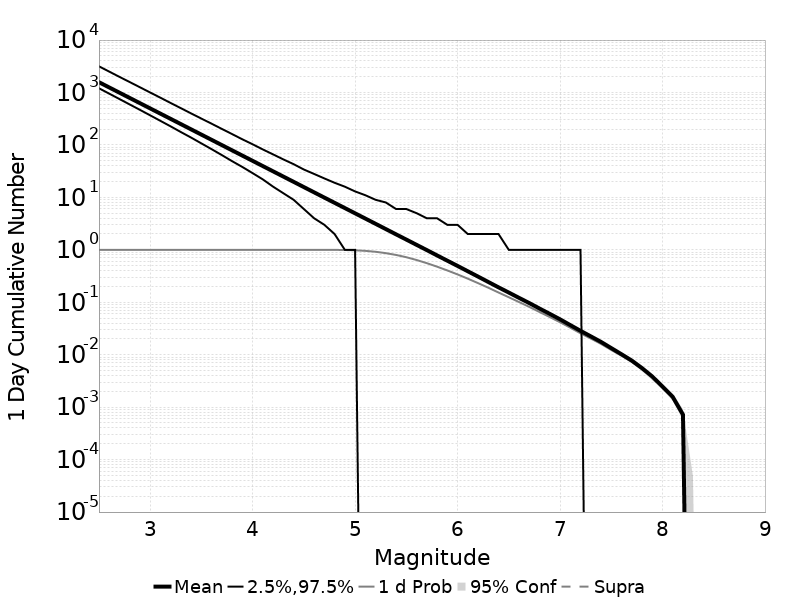

The table this chart was drawn from, first rows:
Mag, Mean, 2.5 %ile, 97.5 %ile, Median, Mode, 1 d Probability, 1 d Supra-Seis Prob, Primary Aftershocks Mean
2.5, 1573, 1205, 3156, 1364, 1318, 1.0, 0.0, 1065
2.6, 1250, 952.0, 2506, 1085, 1037, 1.0, 0.0, 845.6
2.7, 992.6, 751.0, 1988, 863.0, 825.0, 1.0, 0.0, 671.7
2.8, 788.4, 592.0, 1583, 686.0, 664.0, 1.0, 0.0, 533.5
2.9, 626.2, 467.0, 1259, 546.0, 526.0, 1.0, 0.0, 423.8
3.0, 497.5, 367.0, 1000, 434.0, 417.0, 1.0, 0.0, 336.7
3.1, 395.2, 288.0, 796.0, 345.0, 332.0, 1.0, 0.0, 267.4
3.2, 314, 226.0, 631.0, 275.0, 259.0, 1.0, 0.0, 212.5
3.3, 249.4, 176.0, 502.0, 219.0, 210.0, 1.0, 0.0, 168.8
3.4, 198.1, 138.0, 399.0, 174.0, 164.0, 1.0, 0.0, 134.1
3.5, 157.4, 107.0, 318.0, 138.0, 134.0, 1.0, 0.0, 106.5
3.6, 125, 83.0, 254.0, 110.0, 107.0, 1.0, 0.0, 84.6
3.7, 99.27, 64.0, 202.0, 88.0, 83.0, 1.0, 0.0, 67.18
3.8, 78.84, 49.0, 161.0, 70.0, 68.0, 1.0, 0.0, 53.36
3.9, 62.61, 38.0, 128.0, 55.0, 53.0, 1.0, 0.0, 42.38
4.0, 49.74, 29.0, 103.0, 44.0, 42.0, 1.0, 0.0, 33.67
4.1, 39.5, 22.0, 82.0, 35.0, 33.0, 1.0, 0.0, 26.74
4.2, 31.38, 16.0, 66.0, 28.0, 26.0, 1.0, 0.0, 21.24
4.3, 24.93, 12.0, 53.0, 22.0, 20.0, 1.0, 0.0, 16.88
4.4, 19.81, 9.0, 43.0, 18.0, 16.0, 1.0, 0.0, 13.41
4.5, 15.72, 6.0, 34.0, 14.0, 13.0, 1, 0.0, 10.64
4.6, 12.48, 4.0, 28.0, 11.0, 10.0, 0.9999, 0.0, 8.449
4.7, 9.909, 3.0, 23.0, 9.0, 8.0, 0.9996, 0.0, 6.707
4.8, 7.876, 2.0, 19.0, 7.0, 6.0, 0.998, 0.0, 5.329
4.9, 6.257, 1.0, 16.0, 5.0, 5.0, 0.9925, 0.0, 4.234
5.0, 4.969, 1.0, 13.0, 4.0, 4.0, 0.9798, 0.0, 3.36
5.1, 3.947, 0.0, 11.0, 3.0, 3.0, 0.9567, 0.0, 2.67
5.2, 3.135, 0.0, 9.0, 3.0, 2.0, 0.9186, 0.0, 2.121
5.3, 2.487, 0.0, 8.0, 2.0, 1.0, 0.865, 0.0, 1.684
5.4, 1.973, 0.0, 6.0, 2.0, 1.0, 0.7989, 0.0, 1.336
5.5, 1.569, 0.0, 6.0, 1.0, 1.0, 0.7232, 0.0, 1.063
5.6, 1.245, 0.0, 5.0, 1.0, 0.0, 0.6401, 0.0, 0.8425
5.7, 0.9889, 0.0, 4.0, 1.0, 0.0, 0.5571, 0.0, 0.6683
5.8, 0.7828, 0.0, 4.0, 0.0, 0.0, 0.4778, 0.0, 0.5295
5.9, 0.6213, 0.0, 3.0, 0.0, 0.0, 0.4049, 0.0, 0.4203
6.0, 0.4937, 0.0, 3.0, 0.0, 0.0, 0.3399, 0.0, 0.3332
6.1, 0.3904, 0.0, 2.0, 0.0, 0.0, 0.2819, 0.0, 0.2636
6.2, 0.3089, 0.0, 2.0, 0.0, 0.0, 0.2319, 0.0, 0.2072
6.3, 0.2439, 0.0, 2.0, 0.0, 0.0, 0.1895, 0.0, 0.1638
6.4, 0.1927, 0.0, 2.0, 0.0, 0.0, 0.1535, 0.0, 0.1285
6.5, 0.1532, 0.0, 1.0, 0.0, 0.0, 0.1248, 0.0, 0.1021
6.6, 0.1214, 0.0, 1.0, 0.0, 0.0, 0.1011, 0.0, 0.08118
6.7, 0.09661, 0.0, 1.0, 0.0, 0.0, 0.08179, 0.0, 0.06442
6.8, 0.07598, 0.0, 1.0, 0.0, 0.0, 0.06521, 0.0, 0.05073
6.9, 0.06012, 0.0, 1.0, 0.0, 0.0, 0.05237, 0.0, 0.04004
7.0, 0.04732, 0.0, 1.0, 0.0, 0.0, 0.04168, 0.0, 0.03158
7.1, 0.03673, 0.0, 1.0, 0.0, 0.0, 0.03278, 0.0, 0.02463
7.2, 0.02856, 0.0, 1.0, 0.0, 0.0, 0.02562, 0.0, 0.01911
7.3, 0.02242, 0.0, 0.0, 0.0, 0.0, 0.02035, 0.0, 0.01506
7.4, 0.01756, 0.0, 0.0, 0.0, 0.0, 0.01614, 0.0, 0.01187
7.5, 0.01338, 0.0, 0.0, 0.0, 0.0, 0.0124, 0.0, 0.00913
7.6, 0.01021, 0.0, 0.0, 0.0, 0.0, 0.00959, 0.0, 0.00698
7.7, 0.00774, 0.0, 0.0, 0.0, 0.0, 0.00731, 0.0, 0.00531
7.8, 0.00556, 0.0, 0.0, 0.0, 0.0, 0.00533, 0.0, 0.00398
7.9, 0.00385, 0.0, 0.0, 0.0, 0.0, 0.00372, 0.0, 0.0028
8.0, 0.00247, 0.0, 0.0, 0.0, 0.0, 0.00242, 0.0, 0.00178
8.1, 0.00157, 0.0, 0.0, 0.0, 0.0, 0.00153, 0.0, 0.00108
8.2, 7.2E-4, 0.0, 0.0, 0.0, 0.0, 7.1E-4, 0.0, 5.1E-4
8.3, 0.0, 0.0, 0.0, 0.0, 0.0, 0.0, 0.0, 0.0
8.4, 0.0, 0.0, 0.0, 0.0, 0.0, 0.0, 0.0, 0.0
... 6 more rows
